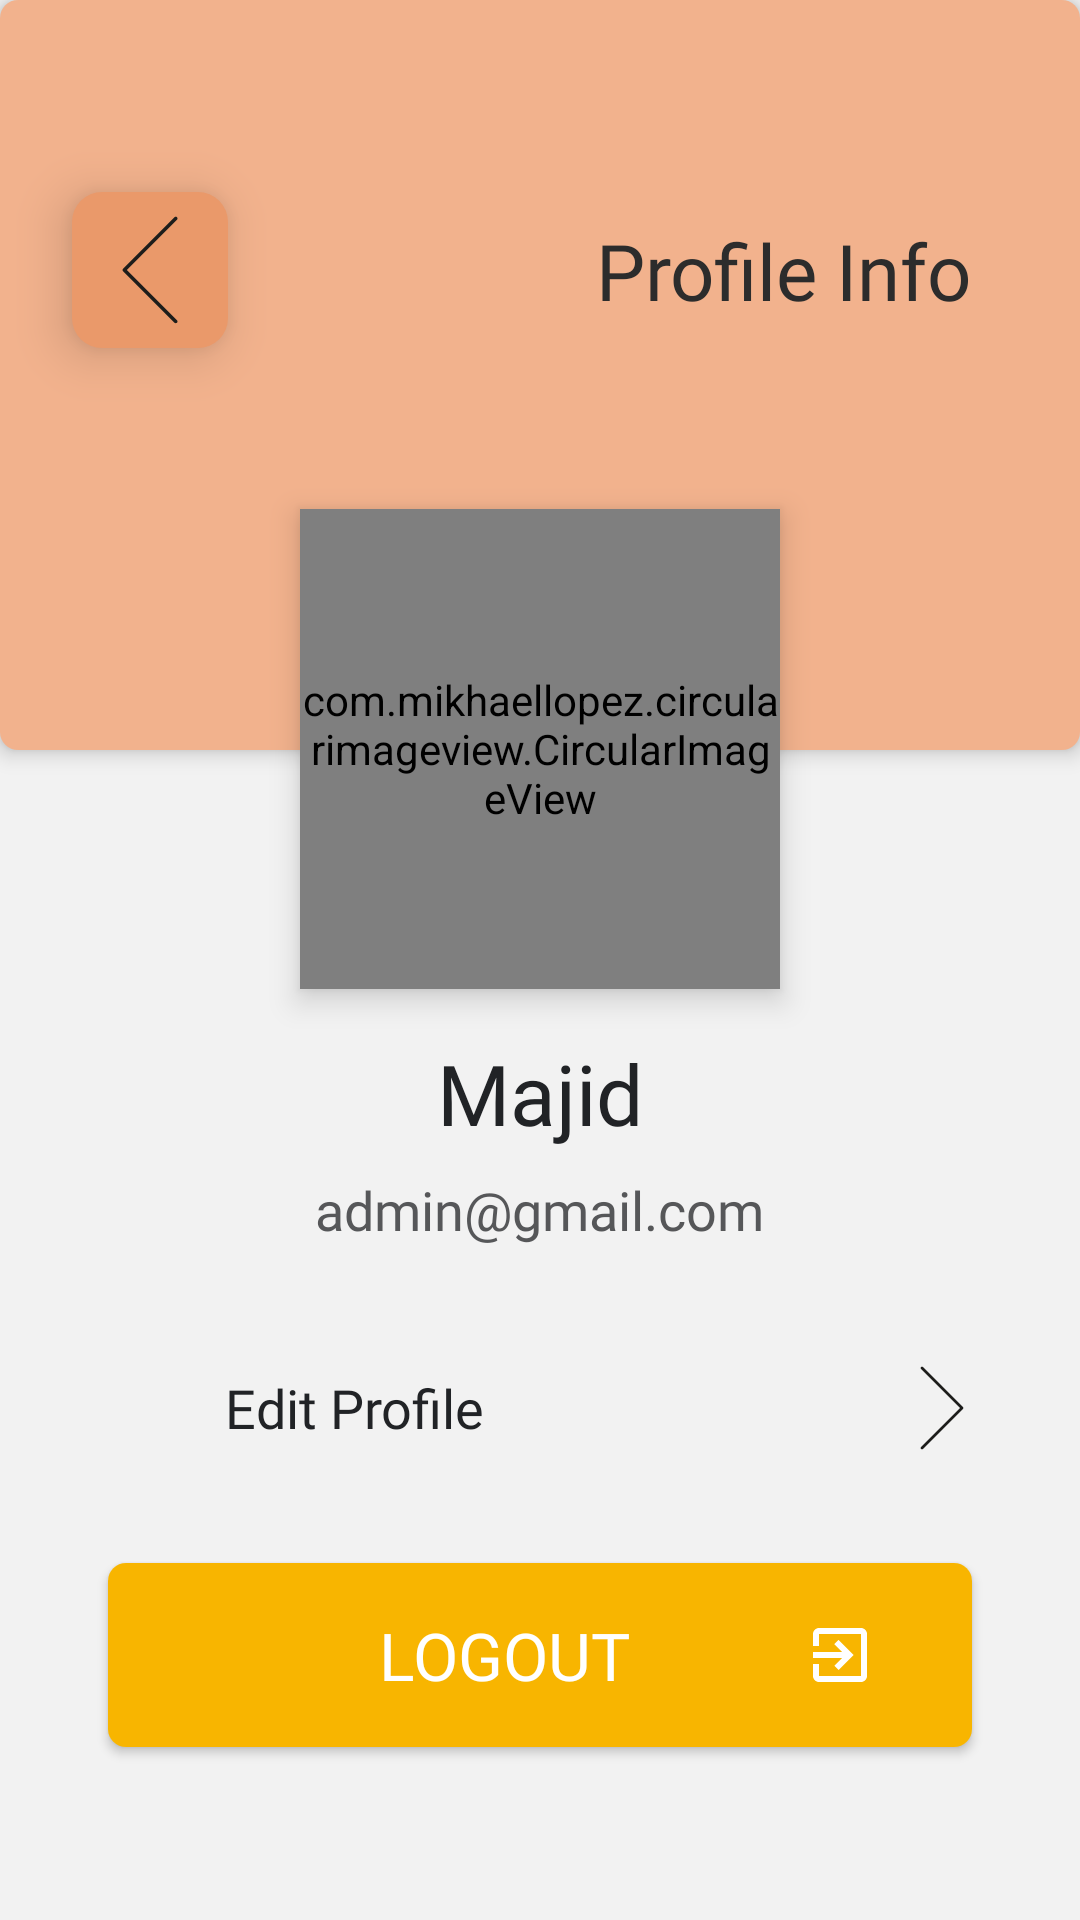

This screen was rendered from an Android layout file. Write that file and the resources it references.
<!-- AndroidManifest.xml: activity theme Theme.SignsLanguageFYP.NoActionBarAndStatusBar -->
<!-- res/layout/activity_profile.xml -->
<?xml version="1.0" encoding="utf-8"?>
<androidx.constraintlayout.widget.ConstraintLayout xmlns:android="http://schemas.android.com/apk/res/android"
    xmlns:app="http://schemas.android.com/apk/res-auto"
    xmlns:tools="http://schemas.android.com/tools"
    android:layout_width="match_parent"
    android:layout_height="match_parent"
    android:background="@color/whiteHalf"
    tools:context=".Dashboard.ProfileActivity">

    

    <View
        android:id="@+id/view2"
        android:layout_width="match_parent"
        android:layout_height="250dp"
        android:background="@drawable/round_button_one"
        android:backgroundTint="@color/appCream"
        android:elevation="4dp"
        app:layout_constraintBottom_toBottomOf="parent"
        app:layout_constraintEnd_toEndOf="parent"
        app:layout_constraintStart_toStartOf="parent"
        app:layout_constraintTop_toTopOf="parent"
        app:layout_constraintVertical_bias="0" />


    <ImageView
        android:id="@+id/goBackToUserAct"
        android:layout_width="wrap_content"
        android:layout_height="wrap_content"
        android:layout_marginStart="24dp"
        android:layout_marginTop="64dp"
        android:background="@drawable/round_button_two"
        android:backgroundTint="#EA996A"
        android:clickable="true"
        android:onClick="backToDashboard"
        android:elevation="10dp"
        android:padding="8dp"
        android:rotation="180"
        android:src="@drawable/ic_arrow"
        app:layout_constraintStart_toStartOf="parent"
        app:layout_constraintTop_toTopOf="parent" />

    <TextView
        android:layout_width="wrap_content"
        android:layout_height="wrap_content"
        android:layout_marginEnd="36dp"
        android:elevation="8dp"
        android:fontFamily="@font/coco_heavy"
        android:text="Profile Info"
        android:textColor="#2C2C2C"
        android:textSize="26sp"
        app:layout_constraintBottom_toBottomOf="@+id/goBackToUserAct"
        app:layout_constraintEnd_toEndOf="parent"
        app:layout_constraintTop_toTopOf="@+id/goBackToUserAct" />

    <com.mikhaellopez.circularimageview.CircularImageView
        android:id="@+id/circularUserProfile"
        android:layout_width="160dp"
        android:layout_height="160dp"
        android:layout_marginBottom="-80dp"
        android:elevation="6dp"
        android:src="@drawable/logo"
        app:layout_constraintBottom_toBottomOf="@+id/view2"
        app:layout_constraintEnd_toEndOf="parent"
        app:layout_constraintStart_toStartOf="parent" />

    <LinearLayout
        android:id="@+id/linearLayout2"
        android:layout_width="0dp"
        android:layout_height="wrap_content"
        android:layout_marginTop="8dp"
        android:orientation="vertical"
        app:layout_constraintEnd_toEndOf="parent"
        app:layout_constraintStart_toStartOf="parent"
        app:layout_constraintTop_toBottomOf="@+id/circularUserProfile">

        <TextView
            android:id="@+id/user_profile_name"
            android:layout_width="wrap_content"
            android:layout_height="wrap_content"
            android:layout_gravity="center"
            android:layout_marginTop="8dp"
            android:fontFamily="@font/retroica"
            android:text="Majid"
            android:textColor="@color/appBlack"
            android:textSize="28sp" />

        <TextView
            android:id="@+id/user_profile_email"
            android:layout_width="wrap_content"
            android:layout_height="wrap_content"
            android:layout_gravity="center"
            android:layout_marginTop="8dp"
            android:fontFamily="@font/retroica"
            android:text="admin@gmail.com"
            android:textColor="@color/matteBlack"
            android:textSize="18sp" />


    </LinearLayout>

    <RelativeLayout
        android:id="@+id/relativeLayout"
        android:layout_width="0dp"
        android:layout_height="wrap_content"
        android:layout_marginTop="24dp"
        android:layout_marginBottom="32dp"
        android:orientation="horizontal"
        app:layout_constraintEnd_toEndOf="parent"
        app:layout_constraintStart_toStartOf="parent"
        app:layout_constraintTop_toBottomOf="@+id/linearLayout2">

        <RelativeLayout
            android:id="@+id/RL_btn_edit_profile"
            android:layout_width="match_parent"
            android:layout_height="wrap_content"
            android:clickable="true"
            android:foreground="?attr/selectableItemBackgroundBorderless"
            android:padding="16dp"
            android:paddingStart="32dp"
            android:paddingEnd="32dp">

            <ImageView
                android:id="@+id/icon"
                android:layout_width="26dp"
                android:layout_height="26dp"
                android:layout_centerVertical="true"
                android:src="@drawable/edit" />

            <TextView
                android:layout_width="wrap_content"
                android:layout_height="wrap_content"
                android:layout_centerVertical="true"
                android:layout_marginStart="17dp"
                android:layout_toRightOf="@+id/icon"
                android:fontFamily="@font/coco_regular"
                android:gravity="center|center_vertical"
                android:text="Edit Profile"
                android:textColor="@color/appBlack"
                android:textSize="18sp" />

            <ImageView
                android:layout_width="28dp"
                android:layout_height="28dp"
                android:layout_alignParentEnd="true"
                android:layout_centerVertical="true"
                android:src="@drawable/ic_arrow" />

        </RelativeLayout>


    </RelativeLayout>

    <Button
        android:id="@+id/logout_user_btn"
        android:layout_width="0dp"
        android:layout_height="wrap_content"
        android:layout_marginStart="36dp"
        android:layout_marginEnd="36dp"
        android:layout_marginBottom="36dp"
        android:background="@drawable/round_button_one"
        android:backgroundTint="@color/appYellowSplash"
        android:drawableEnd="@drawable/ic_exit"
        android:drawableTint="@color/white"
        android:elevation="3dp"
        android:fontFamily="@font/coco_heavy"
        android:paddingStart="32dp"
        android:paddingTop="16dp"
        android:paddingEnd="32dp"
        android:paddingBottom="16dp"
        android:text="Logout"
        android:textColor="@color/white"
        android:textSize="22sp"
        app:layout_constraintBottom_toBottomOf="parent"
        app:layout_constraintEnd_toEndOf="parent"
        app:layout_constraintStart_toStartOf="parent"
        app:layout_constraintTop_toBottomOf="@+id/relativeLayout" />


</androidx.constraintlayout.widget.ConstraintLayout>
<!-- resources referenced by this layout -->
<resources>
  <color name="appBlack">#212326</color>
  <color name="appCream">#F2B28D</color>
  <color name="appYellowSplash">#f8b500</color>
  <color name="matteBlack">#565759</color>
  <color name="white">#FFFFFFFF</color>
  <color name="whiteHalf">#F2F2F2</color>
  <!-- drawable ic_arrow (drawable) -->
  <vector android:height="36dp" android:viewportHeight="256"
      android:viewportWidth="256" android:width="36dp" xmlns:android="http://schemas.android.com/apk/res/android">
      <path android:fillColor="#1D1D1B" android:fillType="nonZero"
          android:pathData="M67.083,254.036c-1.076,0 -2.151,-0.409 -2.972,-1.23c-1.641,-1.641 -1.641,-4.299 0,-5.94L182.977,128L64.111,9.137c-1.641,-1.638 -1.641,-4.302 0,-5.94c1.641,-1.641 4.299,-1.641 5.94,0l121.835,121.835c1.641,1.638 1.641,4.302 0,5.94l-121.835,121.835C69.234,253.627 68.158,254.036 67.083,254.036z"
          android:strokeColor="#00000000" android:strokeLineCap="butt"
          android:strokeLineJoin="miter" android:strokeWidth="2.8008"/>
  </vector>
  <!-- drawable ic_exit (drawable) -->
  <vector xmlns:android="http://schemas.android.com/apk/res/android"
      android:width="24dp"
      android:height="24dp"
      android:tint="#4C4C4C"
      android:viewportWidth="24"
      android:viewportHeight="24">
      <path
          android:fillColor="@android:color/white"
          android:pathData="M10.09,15.59L11.5,17l5,-5 -5,-5 -1.41,1.41L12.67,11H3v2h9.67l-2.58,2.59zM19,3H5c-1.11,0 -2,0.9 -2,2v4h2V5h14v14H5v-4H3v4c0,1.1 0.89,2 2,2h14c1.1,0 2,-0.9 2,-2V5c0,-1.1 -0.9,-2 -2,-2z" />
  </vector>
  <!-- drawable logo: png bitmap (drawable, 253148 bytes) -->
  <!-- drawable round_button_one (drawable) -->
  <?xml version="1.0" encoding="utf-8"?>
  <ripple xmlns:android="http://schemas.android.com/apk/res/android"
  android:color="@color/darkSlate">
  <item android:id="@android:id/mask">
      <shape android:shape="rectangle">
          <solid android:color="@color/appBlue" />
          <corners android:radius="6dp" />
      </shape>
  </item>
  
  <item android:id="@android:id/background">
      <shape android:shape="rectangle">
          <gradient
              android:angle="90"
              android:endColor="@color/appBlue"
              android:startColor="@color/appBlue"
              android:type="linear" />
          <corners android:radius="6dp" />
      </shape>
  </item>
  </ripple>
  <!-- drawable round_button_two (drawable) -->
  <?xml version="1.0" encoding="utf-8"?>
  <ripple xmlns:android="http://schemas.android.com/apk/res/android"
      android:color="@color/darkSlate">
      <item android:id="@android:id/mask">
          <shape android:shape="rectangle">
              <solid android:color="@color/grey" />
              <corners android:radius="10dp" />
              <stroke android:color="@color/grey"
                  android:width="0dp"/>
          </shape>
      </item>
  
      <item android:id="@android:id/background">
          <shape android:shape="rectangle">
              
              <solid android:color="@color/whiteHalf"/>
              <corners android:radius="10dp" />
  
          </shape>
      </item>
  </ripple>
  <style name="Theme.SignsLanguageFYP.NoActionBarAndStatusBar">
          <item name="windowActionBar">false</item>
          <item name="windowNoTitle">true</item>
          <item name="android:windowTranslucentStatus">true</item>
          <item name="android:windowTranslucentNavigation">true</item>
          <item name="android:fitsSystemWindows">true</item>
      </style>
  <color name="darkSlate">#364659</color>
  <color name="appBlue">#0644BF</color>
  <color name="grey">#84878C</color>
</resources>
